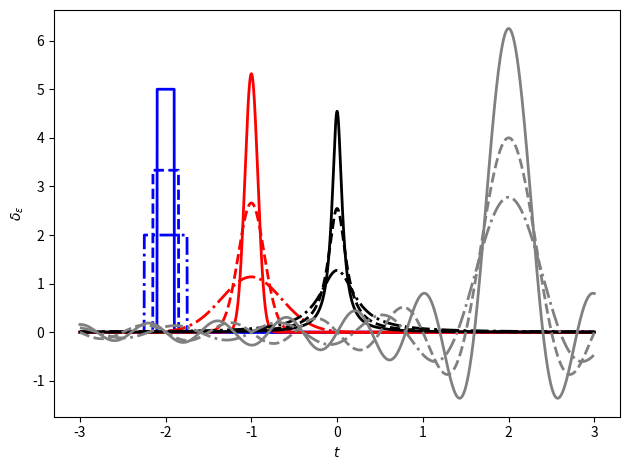

Recreate this plot in Python.
#!/usr/bin/env python
#-*- coding:utf-8 -*-

"""Plot various representations of the Dirac's Delta function.
"""

import numpy as np
import matplotlib.pyplot as plt


def rectangle(x, x0, epsilon):
    y = np.zeros(len(x))
    y[np.where(np.abs(x- x0) <= epsilon/2.0)] = 1.0/epsilon
    #plt.plot(x, np.abs(x- x0))
    #plt.show()
    return y


def gauss(x, x0, epsilon):
    return 1.0/(np.sqrt(2*np.pi)*epsilon)*np.exp(-(x-x0)**2/(2.0*epsilon**2))
    # TODO: fix Normierung!


def lorentz(x, x0, epsilon):
    return 1.0/np.pi * epsilon/((x-x0)**2 + epsilon**2)


def sinc(x, x0, epsilon):
    y = np.ones(len(x))
    y[np.where(x != 0.0)] = 1.0/epsilon*np.sin(np.pi*(x-x0)/epsilon)/(np.pi*(x-x0))
    return y


if(__name__ == '__main__'):
    x = np.linspace(-3, +3, 5000)

    yRect1 = rectangle(x, -2.0, 0.5)
    yRect2 = rectangle(x, -2.0, 0.3)
    yRect3 = rectangle(x, -2.0, 0.2)
    plt.plot(x, yRect1, c="b", lw=2, ls="-.")
    plt.plot(x, yRect2, c="b", lw=2, ls="--")
    plt.plot(x, yRect3, c="b", lw=2, ls="-")

    yGauss1 = gauss(x, -1.0, 0.35)
    yGauss2 = gauss(x, -1.0, 0.15)
    yGauss3 = gauss(x, -1.0, 0.075)
    plt.plot(x, yGauss1, c="r", lw=2, ls="-.")
    plt.plot(x, yGauss2, c="r", lw=2, ls="--")
    plt.plot(x, yGauss3, c="r", lw=2, ls="-")

    yLor1 = lorentz(x, 0.0, 0.25)
    yLor2 = lorentz(x, 0.0, 0.125)
    yLor3 = lorentz(x, 0.0, 0.07)
    plt.plot(x, yLor1, c="black", lw=2, ls="-.")
    plt.plot(x, yLor2, c="black", lw=2, ls="--")
    plt.plot(x, yLor3, c="black", lw=2, ls="-")

    ySinc1 = sinc(x, 2.001, 0.6)
    ySinc2 = sinc(x, 2.001, 0.5)
    ySinc3 = sinc(x, 2.001, 0.4)
    plt.plot(x, ySinc1, c="gray", lw=2, ls="-.")
    plt.plot(x, ySinc2, c="gray", lw=2, ls="--")
    plt.plot(x, ySinc3, c="gray", lw=2, ls="-")

    plt.xlabel("$t$")
    plt.ylabel("$\delta_\epsilon$")
    plt.tight_layout()

    #plt.show()
    plt.savefig("delta-plot.pdf")
